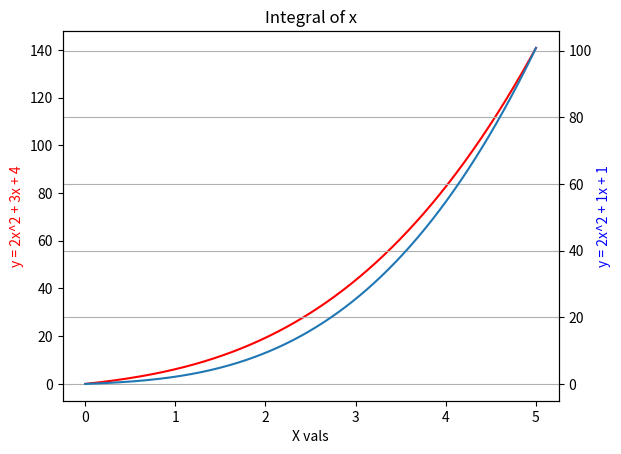

Reproduce this figure in Python.
#########################################################################################
# Program to integrate ax^2 + bx + c, where a, b, and c are defined in the hw sheet. 
# The program will sweep through a range of 0 to 5 in steps of 0.01. Then we will adjust
# The values of a, b, and c will be changed and the function will be integrated again. 
# The answers of both integrations will be plotted
#
# [redacted]
#########################################################################################
import numpy as np                  #getting the array fns
import matplotlib.pyplot as plt                   #getting the ploting fns
from scipy.integrate import quad  #getting the integration fn


#########################################################################################
# Function: integrate y = a^2 + bx + c
#########################################################################################
def integrate_y (x, a, b, c):
    return (a * (x**2)) + (b*x) + c

#########################################################################################
# Main
#########################################################################################
STEP  = 0.01
START = 0 
END   = 5

#Variable Set up
xx = np.arange(START, END + STEP, STEP) 
num_vals = len(xx)
answers1 = np.zeros(num_vals,float) #these are one less step due to the nature of calculating 
answers2 = np.zeros(num_vals,float) #the integral is one less value then there are steps


######################################
# Integral
#   This for loop defines the step 
#   and then integrates over that 
#   step.
######################################
for i in range(num_vals):
    x1 = xx[i] #start of the step

    #Save each integration
    answers1[i], err = quad(integrate_y, 0, x1, args=(2,3,4)) 
    answers2[i], err = quad(integrate_y, 0, x1, args=(2,1,1)) 

    #print("x1 =", x1)  #used for debug
    #print("answers:", answers1[i]) #used for debug



######################################
# Plot the results
######################################

#Creating plots
ax1 = plt.subplot()
ax2 = ax1.twinx()
plt.grid()
ax1.set_xlabel("X vals")

#customize axes 1
ax1.plot(xx,answers1, "r-")
ax1.set_ylabel("y = 2x^2 + 3x + 4")
ax1.yaxis.label.set_color('red')

#customize axes 1
ax2.plot(xx,answers2)
ax2.set_ylabel("y = 2x^2 + 1x + 1")
ax2.yaxis.label.set_color('blue')

plt.title("Integral of x")
plt.show()

